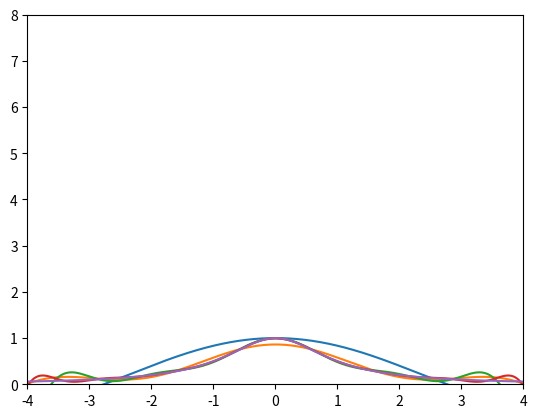

Write the Python code that produced this figure.
from typing import List
import numpy as np
from matplotlib import pyplot as plt


def newton_dev_diff(nodes: List[float], images: List[float]):
    n = len(nodes)
    result = np.zeros((n, n))
    result[:, 0] = images
    for i in range(1, len(nodes)):
        for j in range(1, i + 1):
            result[i][j] = (result[i][j - 1] - result[i - 1][j - 1]) / (nodes[i] - nodes[i - j])
    diagonal = np.diagonal(result)
    return diagonal, result


def newton_poly(x, nodes):
    y = []
    y.append(1)
    for i in range(1, len(nodes) + 1):
        y.append(y[i - 1] * (x - nodes[i - 1]))
    return y


def PolyCoefficients(x, coeffs, nodes):
    o = len(coeffs)
    n = newton_poly(x, nodes)
    y = 0
    for i in range(o):
        y += coeffs[i] * n[i]
    return y


def getInput():
    result = []
    for n in (5, 10, 15, 20):
        nodes = []
        images = []
        for i in range(1, n + 1):
            x = -5 + 10 * ((i - 1) / (n - 1))
            nodes.append(x)
            images.append(1 / (1 + x * x))
        result.append((nodes, images))
    return result


# Press the green button in the gutter to run the script.


def org_func(x):
    y = 1 / (1 + x * x)
    return y


if __name__ == '__main__':

    # diagonal, result = newton_dev_diff([0, 1, 3, 4, 7], [1, 3, 49, 129, 813])

    # print(result);
    r = getInput()
    x = np.linspace(-4, 4, 1000)
    plt.xlim([-4, 4])
    plt.ylim([0, 8])
    for p1, im1 in r:
        diagonal, result = newton_dev_diff(p1, im1)
        plt.plot(x, PolyCoefficients(x, diagonal, p1))

    plt.plot(x, org_func(x))
    plt.show()
